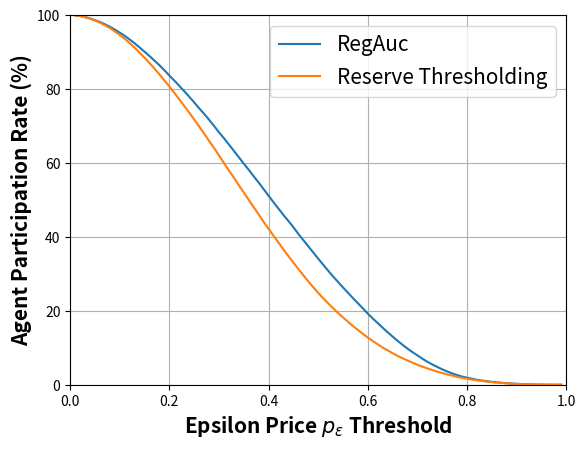
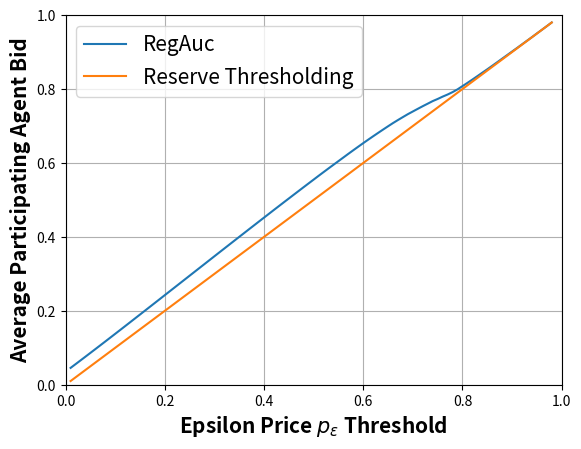

Generate these figures, in order, with matplotlib:
import numpy as np
from matplotlib import pyplot as plt
from tqdm import tqdm


def regauc_sim(lambda_max, beta=False):

    num_agents = 100000
    beta_cdf = lambda x: 3 * x ** 2 - 2 * x ** 3
    agent_total_value = np.random.beta(2, 2, size=num_agents) if beta else np.random.uniform(
        0, 1, size=num_agents)
    agent_total_lambda = np.random.uniform(0, lambda_max, size=num_agents)
    # agent_indices = np.arange(num_agents)
    # np.random.shuffle(agent_indices)

    v_i_p = agent_total_value * agent_total_lambda
    sq_v = np.square(v_i_p)
    v_i_d = agent_total_value * (1 - agent_total_lambda)

    epsilons = np.linspace(0.01, 1, 99, endpoint=False)
    ra_rates = np.empty_like(epsilons)
    ra_avgerage_bids = np.empty_like(epsilons)
    st_rates = np.empty_like(epsilons)
    st_average_bids = np.empty_like(epsilons)
    Fv = np.empty_like(v_i_p)
    int_Fv = np.empty_like(v_i_p)
    i = 0
    for p_epsilon in tqdm(epsilons):
        lower_bool = v_i_p <= p_epsilon / 2
        # reg auc participation rate
        if beta:
            den = 1 - beta_cdf(p_epsilon)
            Fv[lower_bool] = 6 * v_i_p[lower_bool] * (p_epsilon**2 - 2*p_epsilon + 1) / den
            Fv[~lower_bool] = (8 * v_i_p[~lower_bool]**3 - 12*v_i_p[~lower_bool]**2 + 6*v_i_p[~lower_bool] +2*p_epsilon**3 - 3*p_epsilon**2) / den
            int_Fv[lower_bool] = 3 * v_i_p[lower_bool]**2 * (p_epsilon**2 - 2*p_epsilon + 1) / den
            int_Fv[~lower_bool] = (2 * v_i_p[~lower_bool]**4 - 4*v_i_p[~lower_bool]**3 + 3*v_i_p[~lower_bool]**2 + v_i_p[~lower_bool]*(2*p_epsilon**3 - 3*p_epsilon**2) +0.5*p_epsilon**3 - (3/8)*p_epsilon**4) / den

            # ra_bids = np.minimum(p_epsilon + sq_v*(3 - 8*v_i_p + 6*sq_v), 1)
            # ra_participation_utility = v_i_d + 2*sq_v*(3 - 6*v_i_p + 4*sq_v) - ra_bids
        else:
            den = p_epsilon - 1
            Fv[lower_bool] = 2 * v_i_p[lower_bool] * np.log(p_epsilon) / den
            Fv[~lower_bool] = (2 * v_i_p[~lower_bool] * (np.log(2 * v_i_p[~lower_bool]) - 1) + p_epsilon) / den
            int_Fv[lower_bool] = np.square(v_i_p[lower_bool]) * np.log(p_epsilon) / den
            int_Fv[~lower_bool] = (4 * np.square(v_i_p[~lower_bool]) * (
                        2 * np.log(2 * v_i_p[~lower_bool]) - 3) + 8 * p_epsilon * v_i_p[
                                       ~lower_bool] - p_epsilon ** 2) / (8 * den)
        ra_bids = np.minimum(1, p_epsilon + v_i_p * Fv - int_Fv)
        ra_participation_utility = v_i_d - ra_bids + v_i_p * Fv
        ra_participate_bool = ra_participation_utility > 0
        ra_num_participating = np.sum(ra_participate_bool)
        ra_rates[i] = 100 * ra_num_participating / num_agents
        ra_avgerage_bids[i] = np.mean(ra_bids[ra_participate_bool])  # eliminate non-participants from computation

        # simple threshold participation rate
        st_participate_bool = v_i_d >= p_epsilon
        st_num_participating = np.sum(st_participate_bool)
        st_rates[i] = 100 * st_num_participating / num_agents
        st_bids = st_participate_bool * p_epsilon
        st_average_bids[i] = np.mean(st_bids[st_bids > 0])

        i += 1

    lab = 'beta' if beta else 'uniform'
    plt.figure(1)
    plt.plot(epsilons, ra_rates, label='RegAuc')
    plt.plot(epsilons, st_rates, label='Reserve Thresholding')
    plt.grid()
    plt.xlabel('Epsilon Price $p_\epsilon$ Threshold', fontsize="15", fontweight='bold')
    plt.ylabel('Agent Participation Rate (%)', fontsize="15", fontweight='bold')
    plt.legend(loc='best', fontsize="15")
    plt.ylim([0, 100])
    plt.xlim([0, 1])
    filename = 'regauc_participation_rates_{}_{}.png'.format(lab, lambda_max)
    plt.savefig(filename, dpi=500)
    plt.show()

    plt.figure(2)
    plt.plot(epsilons, ra_avgerage_bids, label='RegAuc')
    plt.plot(epsilons, st_average_bids, label='Reserve Thresholding')
    plt.grid()
    plt.xlabel('Epsilon Price $p_\epsilon$ Threshold', fontsize="15", fontweight='bold')
    plt.ylabel('Average Participating Agent Bid', fontsize="15", fontweight='bold')
    plt.legend(loc='best', fontsize="15")
    plt.ylim([0, 1])
    plt.xlim([0, 1])
    filename = 'regauc_average_bid_{}_{}.png'.format(lab, lambda_max)
    plt.savefig(filename, dpi=500)
    plt.show()

    # print(ra_avgerage_bids/st_average_bids)


if __name__ == '__main__':
    lam = 1/2
    regauc_sim(lam, beta=True)
